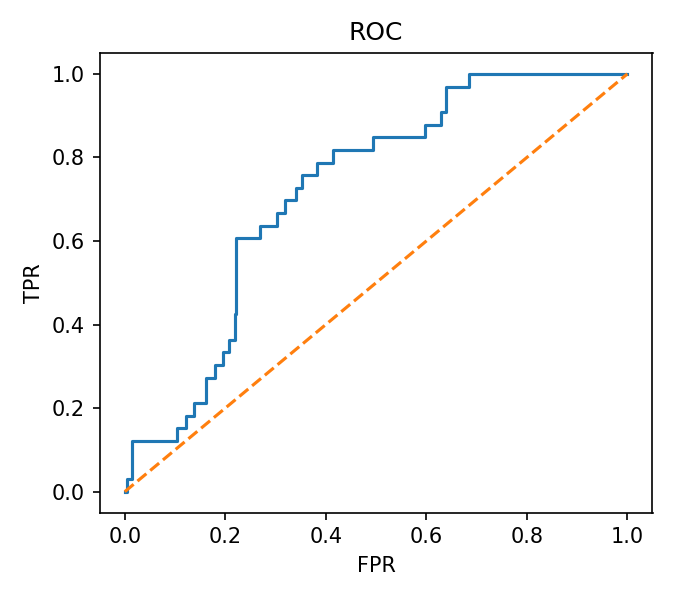

The file beside this chart, header and first rows:
fpr, tpr
0.0, 0.0
0.003831, 0.0
0.003831, 0.0303
0.01533, 0.0303
0.01533, 0.09091
0.01533, 0.1212
0.1034, 0.1212
0.1034, 0.1515
0.1226, 0.1515
0.1226, 0.1818
0.1379, 0.1818
0.1379, 0.2121
0.1609, 0.2121
0.1609, 0.2727
0.1801, 0.2727
0.1801, 0.303
0.1954, 0.303
0.1954, 0.3333
0.2069, 0.3333
0.2069, 0.3636
0.2107, 0.3636
0.2184, 0.3636
0.2184, 0.4242
0.2222, 0.4242
0.2222, 0.6061
0.2682, 0.6061
0.2682, 0.6364
0.3027, 0.6364
0.3027, 0.6667
0.318, 0.6667
0.318, 0.697
0.341, 0.697
0.341, 0.7273
0.3525, 0.7273
0.3525, 0.7576
0.3831, 0.7576
0.3831, 0.7879
0.4138, 0.7879
0.4138, 0.8182
0.4943, 0.8182
0.4943, 0.8485
0.5977, 0.8485
0.5977, 0.8788
0.6284, 0.8788
0.6284, 0.9091
0.6398, 0.9091
0.6398, 0.9697
0.6858, 0.9697
0.6858, 1.0
1.0, 1.0
